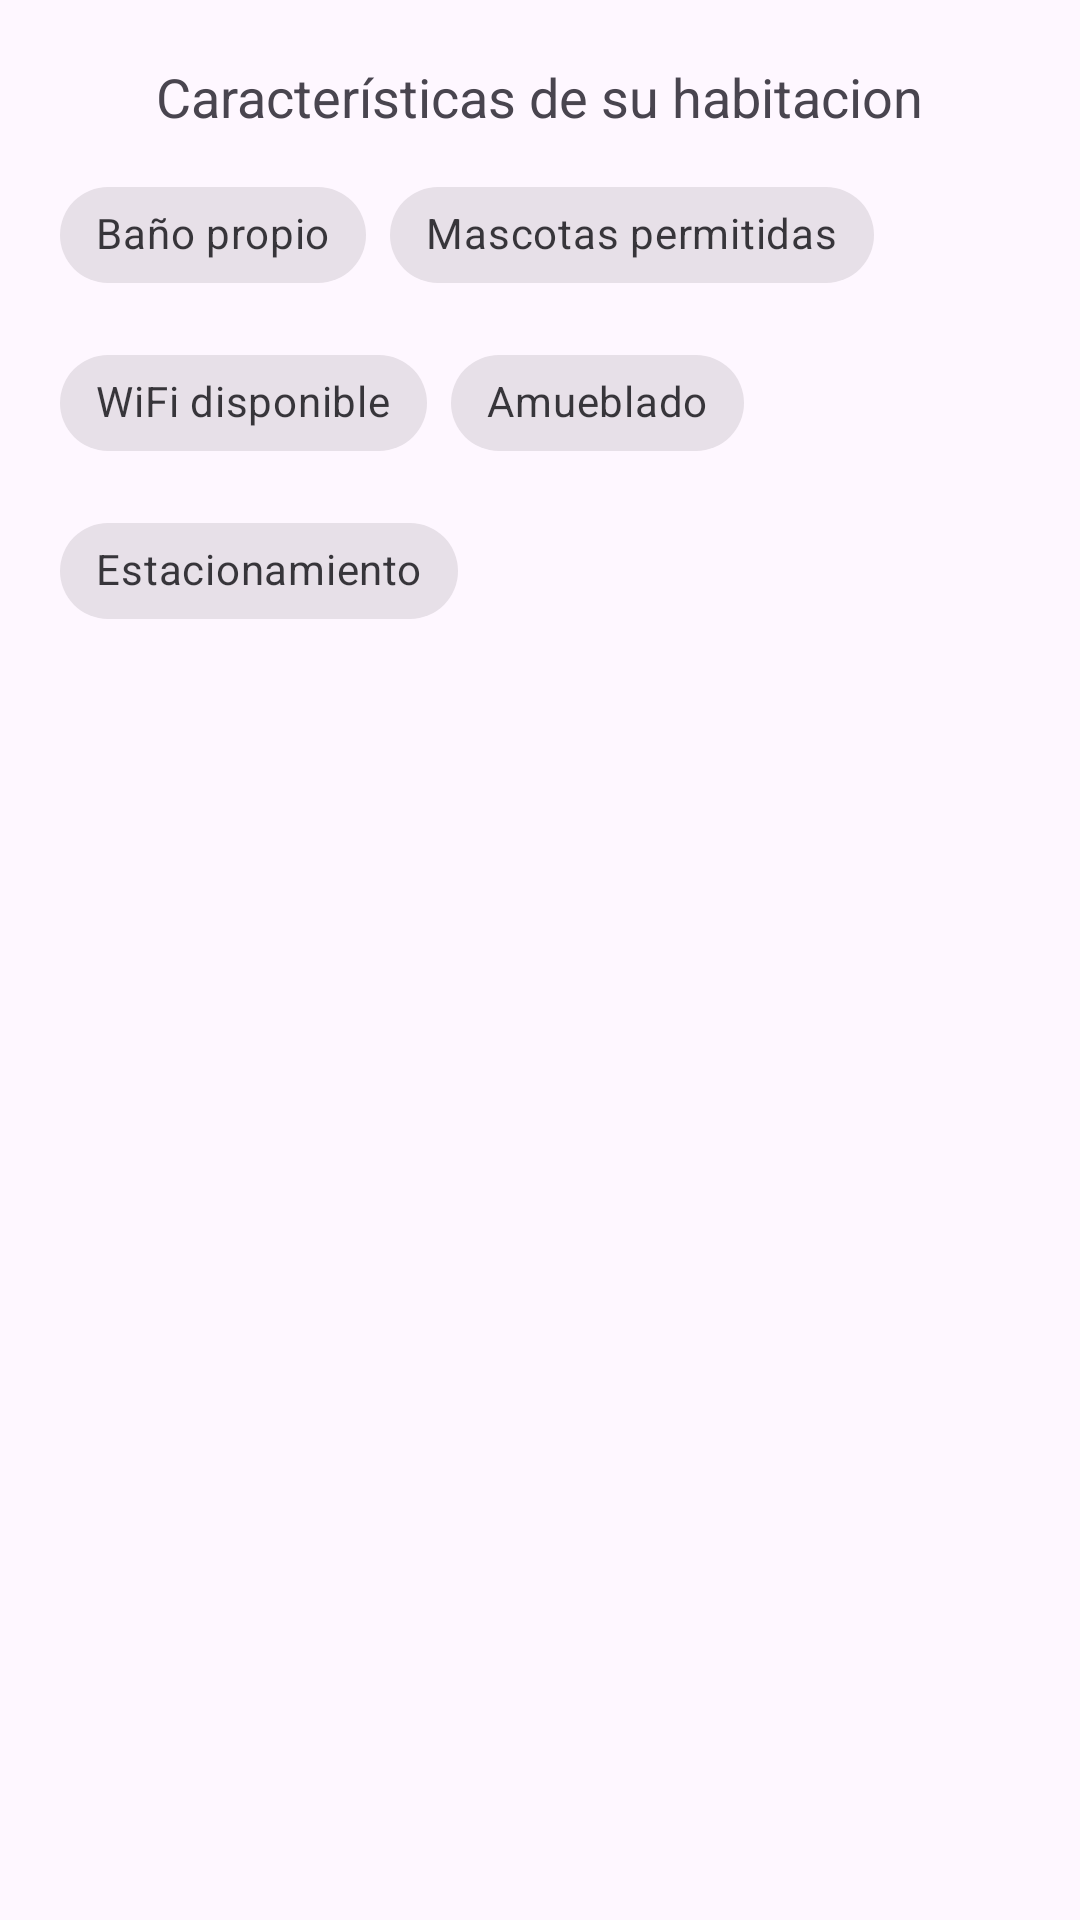

The Android layout XML behind this screen, and the referenced resources:
<!-- AndroidManifest.xml: application theme Theme.StayHere -->
<!-- res/layout/dialog_caracteristicas.xml -->
<?xml version="1.0" encoding="utf-8"?>
<LinearLayout
    xmlns:android="http://schemas.android.com/apk/res/android"
    android:layout_width="match_parent"
    android:layout_height="wrap_content"
    android:orientation="vertical"
    android:padding="20dp"
    android:layout_margin="20dp">

    <TextView
        android:layout_width="wrap_content"
        android:layout_height="wrap_content"
        android:text="Características de su habitacion"
        android:textSize="18sp"
        android:layout_gravity="center"
        />

    <com.google.android.material.chip.ChipGroup
        android:id="@+id/chipGroupCaracteristicas"
        android:layout_width="match_parent"
        android:layout_height="wrap_content"
        android:orientation="vertical"
        android:layout_marginTop="10dp">

        <com.google.android.material.chip.Chip
            android:id="@+id/chipBanoPropio"
            style="@style/Widget.MaterialComponents.Chip.Choice"
            android:layout_width="wrap_content"
            android:layout_height="wrap_content"
            android:text="Baño propio" />

        <com.google.android.material.chip.Chip
            android:id="@+id/chipMascotas"
            style="@style/Widget.MaterialComponents.Chip.Choice"
            android:layout_width="wrap_content"
            android:layout_height="wrap_content"
            android:text="Mascotas permitidas" />

        <com.google.android.material.chip.Chip
            android:id="@+id/chipWiFi"
            style="@style/Widget.MaterialComponents.Chip.Choice"
            android:layout_width="wrap_content"
            android:layout_height="wrap_content"
            android:text="WiFi disponible" />

        <com.google.android.material.chip.Chip
            android:id="@+id/chipAmueblado"
            style="@style/Widget.MaterialComponents.Chip.Choice"
            android:layout_width="wrap_content"
            android:layout_height="wrap_content"
            android:text="Amueblado" />

        <com.google.android.material.chip.Chip
            android:id="@+id/chipEstacionamiento"
            style="@style/Widget.MaterialComponents.Chip.Choice"
            android:layout_width="wrap_content"
            android:layout_height="wrap_content"
            android:text="Estacionamiento" />

        

    </com.google.android.material.chip.ChipGroup>

</LinearLayout>
<!-- resources referenced by this layout -->
<resources>
  <style name="Theme.StayHere" parent="Base.Theme.StayHere" />
  <style name="Base.Theme.StayHere" parent="Theme.Material3.DayNight.NoActionBar">
          
          
  
  
      </style>
</resources>
